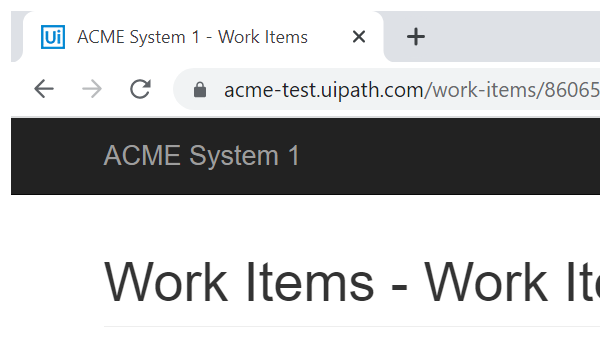
Task: Calculate Client Security Hash for client Security

Workflow: System1_clientInformation

Step 1: Attach Browser 'chrome.exe ACME' in window 'ACME System 1 - Work Items' (chrome.exe)

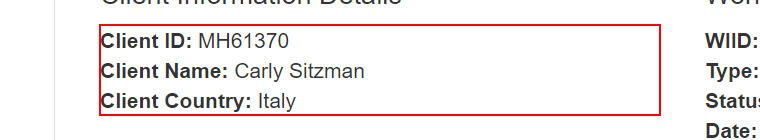
Step 2: get-text from the paragraph